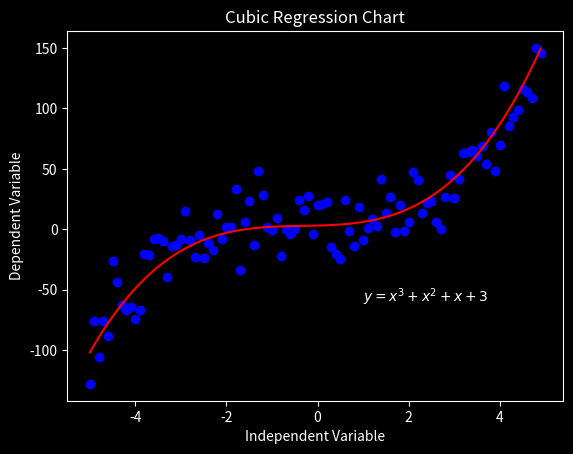

Source code (Python):
import numpy as np
import matplotlib.pyplot as plt


x = np.arange(-5.0, 5.0, 0.1)
y = 1*(x**3) + 1*(x**2) + 1*x + 3
y_noise = 20 * np.random.normal(size= x.size)
y_data = y + y_noise
plt.style.use('dark_background')
plt.title('Cubic Regression Chart')
plt.plot(x, y_data, 'bo')
plt.plot(x, y, 'r')
plt.text(1, -60, r'$y = x^3 + x^2 + x + 3$')
plt.ylabel('Dependent Variable')
plt.xlabel('Independent Variable')
plt.show()